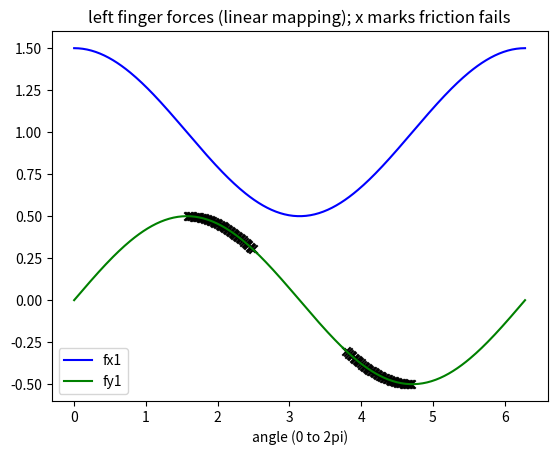
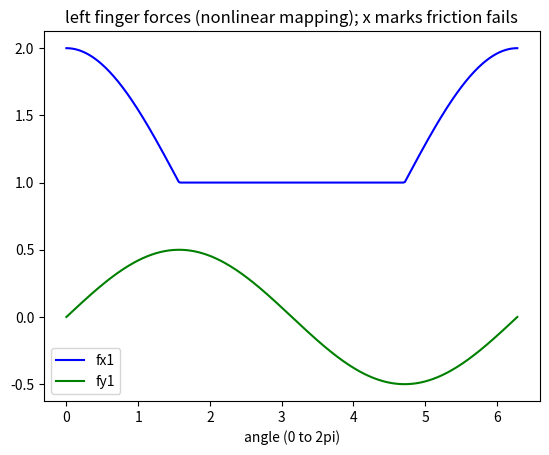

Write the Python code that produced these figures, in order.
"""
[redacted]
Compare the linear algebra nullspace Grasp matrix
with what Yoshikawa & Nagai (1991 TRO) suggest. The latter approach
is what we implemented for controlling our two-fingered hand
[redacted]

As usual, it's best to select and run a few lines at a time, inspecting
intermediate results to make sure they make sense to you.
"""
import numpy as np
import matplotlib.pyplot as plt

"""
Consider a planar block of width = 2 units, held on the left and
right by two fingers with frictional point contacts. To keep things
simple, let the finger frames be aligned with the body frame with X
axes all pointing to the right and Y axes pointing upward.
"""

"""
PART 1: Linear Mapping from fbody to finger forces.
Set up a planar grasp matrix in the usual way to map finger
forces [fx1,fy1,fx2,fy2]' to a body wrench [fxb, fyb, mzb]' and an
internal force fint (very similar to FlatBot). Finger 1 is on the left.
What should the internal force be? A 'reasonable' solution
could be to make it the average of the inward-pointing contact forces: 
"""
Gtransp = np.array([[1, 0, 1, 0], [0, 1, 0, 1], [
                   0, -1, 0, 1], [0.5, 0, -0.5, 0]])

"""
Suppose we have a downward force in the Y direction of 1N and a coefficient 
of friction mu = 0.5  An inward force of 1N on each finger (+1N in
in the X direction on the left, -1N on the right) and an upward force of 0.5N
at each contact satisfies the friction constraint.
"""
ffingers = np.array([1, 0.5, -1, 0.5])
fbody = np.dot(Gtransp, ffingers)
#fbody = [fbx,fby,mbz,fint] = [0, 1, 0, 1]

"""
Now suppose the external force can be in any direction. What happens if 
we use the above definition of Gtransp and its inverse to solve for 
the finger forces?
"""
fext = 1  # You can experiment with different external force magnitudes
fint = 1  # You can experiment with different fint magnitudes
fbody[2] = 0  # External moment (if any)
fbody[3] = fint

# We need inverse grasp matrix to go from body to finger forces
Ginv = np.linalg.inv(Gtransp)

# Consider a range of directions for the external force
numsteps = 314
thetas = np.linspace(0, 2*np.pi, numsteps)
plotpts = np.zeros((numsteps, 2))
markers = ['.'] * numsteps

for i in range(0, numsteps):
    fbody[0] = fext*np.cos(thetas[i])
    fbody[1] = fext*np.sin(thetas[i])
    ffingers = np.dot(Ginv, fbody)
    plotpts[i, 0] = ffingers[0]
    plotpts[i, 1] = ffingers[1]
# Highlight any cases where friction constraint is not satisfied
    if (np.abs(ffingers[1])/ffingers[0] > 0.5):
        markers[i] = 'x'

# Plot the forces on the left finger as a function of theta
plt.figure(1)
fig1 = plt.gcf()

plt.plot(thetas, plotpts[:, 0], color='b')
plt.plot(thetas, plotpts[:, 1], color='g')
for i in range(0, numsteps):
    if (markers[i] == 'x'):
        plt.scatter(thetas[i], plotpts[i, 1], color='k', marker=markers[i])

plt.xlabel('angle (0 to 2pi)')
plt.legend(['fx1', 'fy1'])
plt.title('left finger forces (linear mapping); x marks friction fails')


"""
PART 2: Nonlinear Mapping from fbody to finger forces
what Yoshikawa and Nagai suggest, and what we used on our two-finger hand (Grffin)
is a different definition of internal grasp force. Let the internal force
be based on min{fx1,-fx2}. Which one is less will depend on the external force.
"""
# Use same fint, fext as before

# Internal force based only on the left finger
Gleft = np.array([[1, 0, 1, 0], [0, 1, 0, 1], [0, -1, 0, 1], [1, 0, 0, 0]])
Gleftinv = np.linalg.inv(Gleft)
# Internal force based only on the right finger
Gright = np.array([[1, 0, 1, 0], [0, 1, 0, 1], [0, -1, 0, 1], [0, 0, -1, 0]])
Grightinv = np.linalg.inv(Gright)

# reset markers list
markers = ['.'] * numsteps

for i in range(0, numsteps):
    fbody[0] = fext*np.cos(thetas[i])
    fbody[1] = fext*np.sin(thetas[i])
    if (fbody[0] > 0):
        ffingers = np.dot(Grightinv, fbody)
    else:
        ffingers = np.dot(Gleftinv, fbody)

    plotpts[i, 0] = ffingers[0]
    plotpts[i, 1] = ffingers[1]
# Highlight any cases where friction constraint is not satisfied
    if (np.abs(ffingers[1])/ffingers[0] > 0.5):
        markers[i] = 'x'


# Plot the forces on the left finger as a function of theta
plt.figure(2)
fig2 = plt.gcf()
plt.plot(thetas, plotpts[:, 0], color='b')
plt.plot(thetas, plotpts[:, 1], color='g')
for i in range(0, numsteps):
    if (markers[i] == 'x'):
        plt.scatter(thetas[i], plotpts[i, 1], color='k', marker=markers[i])

plt.xlabel('angle (0 to 2pi)')
plt.legend(['fx1', 'fy1'])
plt.title('left finger forces (nonlinear mapping); x marks friction fails')

plt.show()
